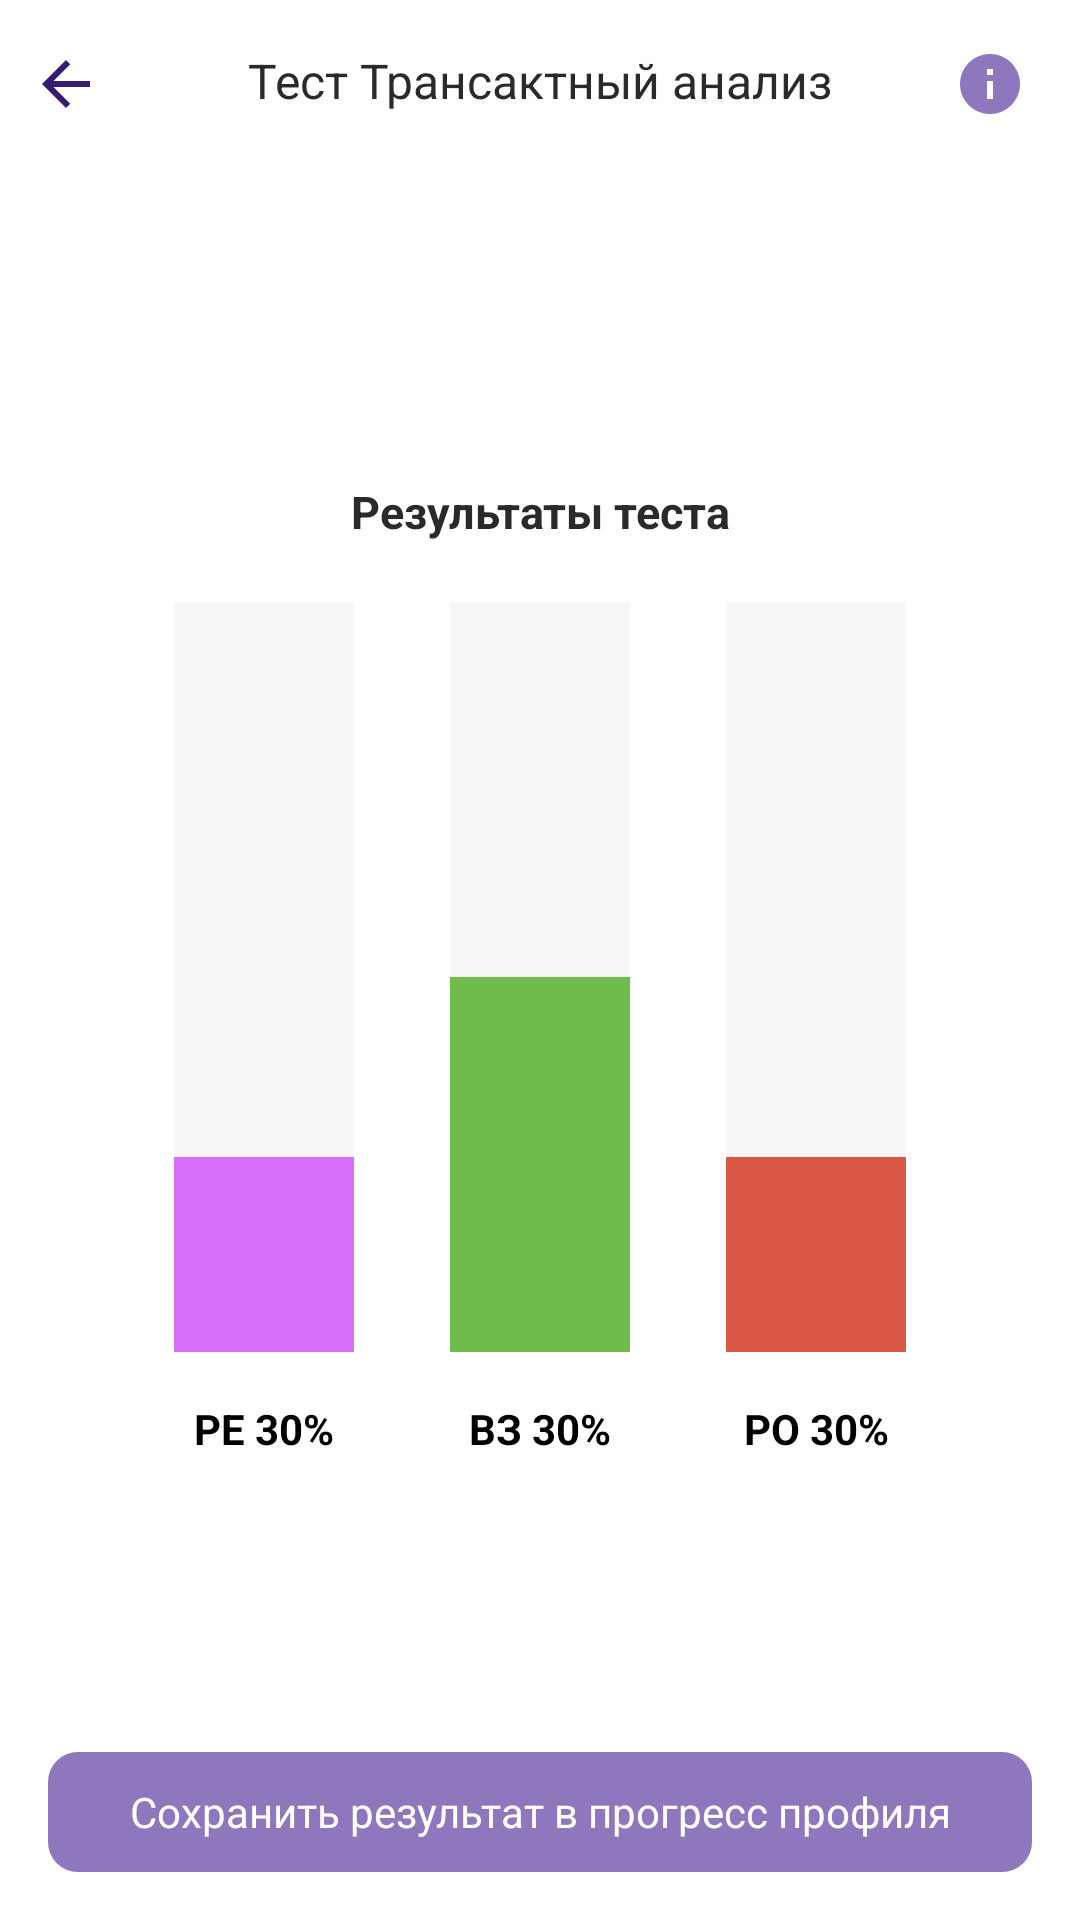

Reconstruct the res/layout file that produces this screen, plus the resources it refers to.
<!-- AndroidManifest.xml: application theme Theme.Psy -->
<!-- res/layout/fragment_test.xml -->
<?xml version="1.0" encoding="utf-8"?>
<LinearLayout xmlns:android="http://schemas.android.com/apk/res/android"
    xmlns:tools="http://schemas.android.com/tools"
    android:layout_width="match_parent"
    android:layout_height="match_parent"
    android:background="@color/bg_fragment_white"
    android:orientation="vertical"
    tools:context=".ui.profile.test.TestFragment">

    <RelativeLayout
        android:id="@+id/top_ll"
        android:layout_width="match_parent"
        android:layout_height="?attr/actionBarSize">

        <androidx.appcompat.widget.AppCompatImageButton
            android:id="@+id/back"
            style="@style/ButtonToolBar"
            android:src="@drawable/ic_baseline_arrow_back_24" />

        <TextView
            android:id="@+id/title_toolbar"
            style="@style/TextToolBar"
            android:text="@string/go_tests" />

        <androidx.appcompat.widget.AppCompatImageButton
            android:id="@+id/info"
            style="@style/ButtonToolBar"
            android:layout_alignParentEnd="true"
            android:layout_marginEnd="8dp"
            android:src="@drawable/ic_baseline_info_24" />
    </RelativeLayout>


    <LinearLayout
        android:id="@+id/result_ll"
        android:layout_width="match_parent"
        android:layout_height="wrap_content"
        android:orientation="vertical">

        <View
            android:layout_width="match_parent"
            android:layout_height="0dp"
            android:layout_weight="1" />

        <TextView
            style="@style/TextTitleQuestions"
            android:layout_marginTop="22dp"
            android:layout_marginBottom="16dp"
            android:gravity="center"
            android:text="@string/result_tests" />

        <LinearLayout
            android:layout_width="match_parent"
            android:layout_height="250dp"
            android:layout_marginTop="4dp"
            android:gravity="center"
            android:orientation="horizontal">

            <ProgressBar
                android:id="@+id/child"
                style="@style/Widget.ProgressBar.Vertical.Child"
                android:layout_width="60dp"
                android:layout_height="300dp"
                android:layout_marginHorizontal="16dp"
                android:progress="30" />

            <ProgressBar
                android:id="@+id/adult"
                style="@style/Widget.ProgressBar.Vertical"
                android:layout_width="60dp"
                android:layout_height="300dp"
                android:layout_marginHorizontal="16dp"
                android:progress="50" />

            <ProgressBar
                android:id="@+id/parent"
                style="@style/Widget.ProgressBar.Vertical.Parent"
                android:layout_width="60dp"
                android:layout_height="300dp"
                android:layout_marginHorizontal="16dp"
                android:progress="30" />

        </LinearLayout>

        <LinearLayout
            android:layout_width="match_parent"
            android:layout_height="wrap_content"
            android:layout_marginTop="16dp"
            android:gravity="center"
            android:orientation="horizontal">

            <TextView
                android:id="@+id/count_procent_child"
                android:layout_width="60dp"
                android:layout_height="wrap_content"
                android:layout_marginHorizontal="16dp"
                android:gravity="center"
                android:text="РЕ 30%"
                android:textColor="@color/black"
                android:textStyle="bold" />

            <TextView
                android:id="@+id/count_procent_adult"
                android:layout_width="60dp"
                android:layout_height="wrap_content"
                android:layout_marginHorizontal="16dp"
                android:gravity="center"
                android:text="ВЗ 30%"
                android:textColor="@color/black"
                android:textStyle="bold" />

            <TextView
                android:id="@+id/count_procent_parent"
                android:layout_width="60dp"
                android:layout_height="wrap_content"
                android:layout_marginHorizontal="16dp"
                android:gravity="center"
                android:text="РО 30%"
                android:textColor="@color/black"
                android:textStyle="bold" />

        </LinearLayout>

        <View
            android:layout_width="match_parent"
            android:layout_height="0dp"
            android:layout_weight="1" />

        <TextView
            android:id="@+id/save_progress"
            style="@style/ButtonBigMiddleViolet"
            android:layout_width="match_parent"
            android:layout_gravity="center"
            android:gravity="center"
            android:text="@string/save_progress_in_profile" />
    </LinearLayout>

    <LinearLayout
        android:id="@+id/empty_result"
        android:layout_width="match_parent"
        android:layout_height="0dp"
        android:layout_marginTop="50dp"
        android:layout_weight="1"
        android:gravity="center"
        android:orientation="vertical"
        android:visibility="gone">

        <ImageView
            android:layout_width="match_parent"
            android:layout_height="150dp"
            android:src="@drawable/pic_balloon_outline" />

        <TextView
            android:layout_width="match_parent"
            android:layout_height="wrap_content"
            android:layout_marginHorizontal="36dp"
            android:layout_marginTop="16dp"
            android:gravity="center"
            android:text="@string/info_about_progress" />

        <View
            android:layout_width="match_parent"
            android:layout_height="0dp"
            android:layout_weight="1" />

        <TextView
            android:id="@+id/test_begin"
            style="@style/ButtonBigMiddleViolet"
            android:layout_width="match_parent"
            android:gravity="center"
            android:text="@string/test_begin" />
    </LinearLayout>


</LinearLayout>
<!-- resources referenced by this layout -->
<resources>
  <color name="bg_fragment_white">#FFFFFFFF</color>
  <color name="black">#FF000000</color>
  <string name="go_tests">Тест Трансактный анализ</string>
  <string name="info_about_progress">Для того что бы видеть прогрессы своих эго состояний : Ребенок, Родитель и Взрослый, пройди тест Трансактный анализ и сохрани результаты</string>
  <string name="result_tests">Результаты теста</string>
  <string name="save_progress_in_profile">Сохранить результат в прогресс профиля</string>
  <string name="test_begin">Начать тест</string>
  <style name="ButtonToolBar">
          <item name="android:layout_width">wrap_content</item>
          <item name="android:layout_height">wrap_content</item>
          <item name="android:background">?selectableItemBackgroundBorderless</item>
          <item name="android:padding">10dp</item>
          <item name="android:layout_marginTop">6dp</item>
      </style>
  <style name="TextTitleQuestions">
          <item name="android:layout_height">wrap_content</item>
          <item name="android:layout_width">match_parent</item>
          <item name="android:textColor">@color/gray_dark</item>
          <item name="android:layout_marginStart">16dp</item>
          <item name="android:layout_marginEnd">16dp</item>
          <item name="android:textSize">15sp</item>
          <item name="android:textStyle">bold</item>
      </style>
  <style name="TextToolBar">
          <item name="android:layout_height">wrap_content</item>
          <item name="android:layout_width">match_parent</item>
          <item name="android:textColor">@color/gray_dark</item>
          <item name="android:textSize">16sp</item>
          <item name="android:gravity">center</item>
          <item name="android:layout_margin">16dp</item>
      </style>
  <style name="Widget.ProgressBar.Vertical">
          <item name="android:indeterminateOnly">false</item>
          <item name="android:progressDrawable">@drawable/vertical_progress</item>
          <item name="android:indeterminateDrawable">@android:drawable/progress_indeterminate_horizontal</item>
          <item name="android:minWidth">1dip</item>
          <item name="android:maxWidth">12dip</item>
      </style>
  <style name="Widget.ProgressBar.Vertical.Child">
          <item name="android:indeterminateOnly">false</item>
          <item name="android:progressDrawable">@drawable/vertical_progress_child</item>
          <item name="android:indeterminateDrawable">@android:drawable/progress_indeterminate_horizontal</item>
          <item name="android:minWidth">1dip</item>
          <item name="android:maxWidth">12dip</item>
      </style>
  <style name="Widget.ProgressBar.Vertical.Parent">
          <item name="android:indeterminateOnly">false</item>
          <item name="android:progressDrawable">@drawable/vertical_progress_parent</item>
          <item name="android:indeterminateDrawable">@android:drawable/progress_indeterminate_horizontal</item>
          <item name="android:minWidth">1dip</item>
          <item name="android:maxWidth">12dip</item>
      </style>
  <color name="main_dark_violet">#381C71</color>
  <color name="main_middle_violet">#8E77BC</color>
  <color name="white">#FFFFFFFF</color>
  <color name="gray_dark">#2B2929</color>
  <!-- drawable load_bg (drawable) -->
  <?xml version="1.0" encoding="utf-8"?>
  <layer-list xmlns:android="http://schemas.android.com/apk/res/android">
      <item>
          <color android:color="@color/main_violet" />
      </item>
      <item
          android:drawable="@drawable/pic_parent_cat"
          android:gravity="center"/>
  </layer-list>
  <color name="adult_color">#6FBB4C</color>
  <color name="child_color">#D76FFB</color>
  <color name="parent_color">#DA5745</color>
  <color name="main_violet">#4B3081</color>
</resources>
